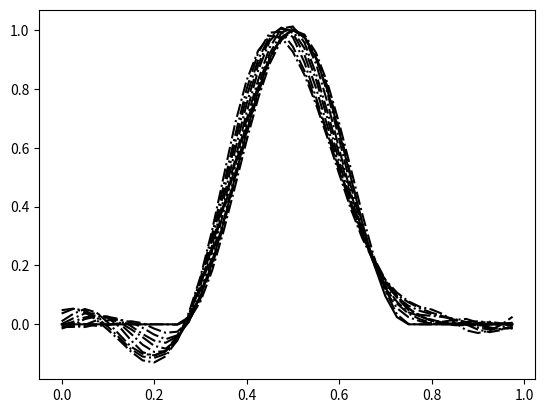

Write Python code to recreate this figure.
import numpy as np
import matplotlib.pylab as plt


def smooth_ic(x):
    """ Initial Condition for Shallow water equations """
    nx = len(x)
    zeros = np.zeros(nx)
    ones = np.ones(nx)
    ic = np.where(np.logical_or(x < 0.25, x > 0.75), zeros,
                  0.5*(1+np.cos(4*np.pi*(x-0.5)))*ones)
    return ic


# In the code below we solve the linear shallow water equations

phiref = 1.0  # The mean geopotential

# Grid points
nx = 40
dx = 1./float(nx)
twodx = 2.0*dx

# Grid for phi values
xphi = np.arange(nx)*dx

# Grid for u values - these are the same for unstaggered grids
xu = (np.arange(nx) + 0.5)*dx

# Set initial condition
phi = smooth_ic(xphi)
u = smooth_ic(xu)*np.sqrt(phiref)

# Set initial variables
lfirst = True
phim = np.copy(phi)
um = np.copy(u)
phip = np.copy(phi)
up = np.copy(u)

# Set up plots
plt.plot(xphi, phi,'k-')

# timestep
dt = .005

# number of steps to take
nstep = int(10/dt)

# Take FTCS step on the first step
for istep in range(nstep):
    twodt = 2.*dt
    if lfirst:
        twodt = dt
        lfirst = False
    phip = phim - (u - np.roll(u, 1))*(phiref*twodt/dx)
    up = um - (np.roll(phi, -1) - phi)*(twodt/dx)
    um = np.copy(u)
    u = np.copy(up)
    phim = np.copy(phi)
    phi = np.copy(phip)

    if istep % 200 == 0:
        plt.plot(xphi, phi, 'k-.')

plt.show()



